The GitHub repository Dianaaaa/bottle-caps-recognition contains a labelled image folder "pro_con_rec" with 2 categories: cons, pros. Examples follow, each with its label.

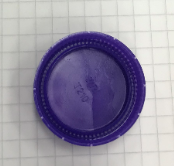
Label: cons

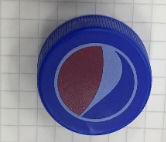
Label: pros

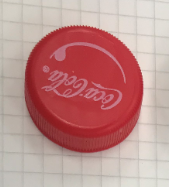
Label: pros

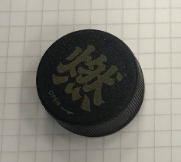
Label: pros

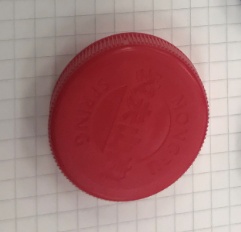
Label: pros

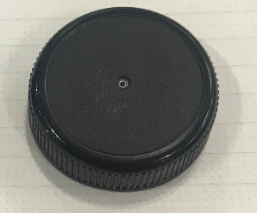
Label: pros
